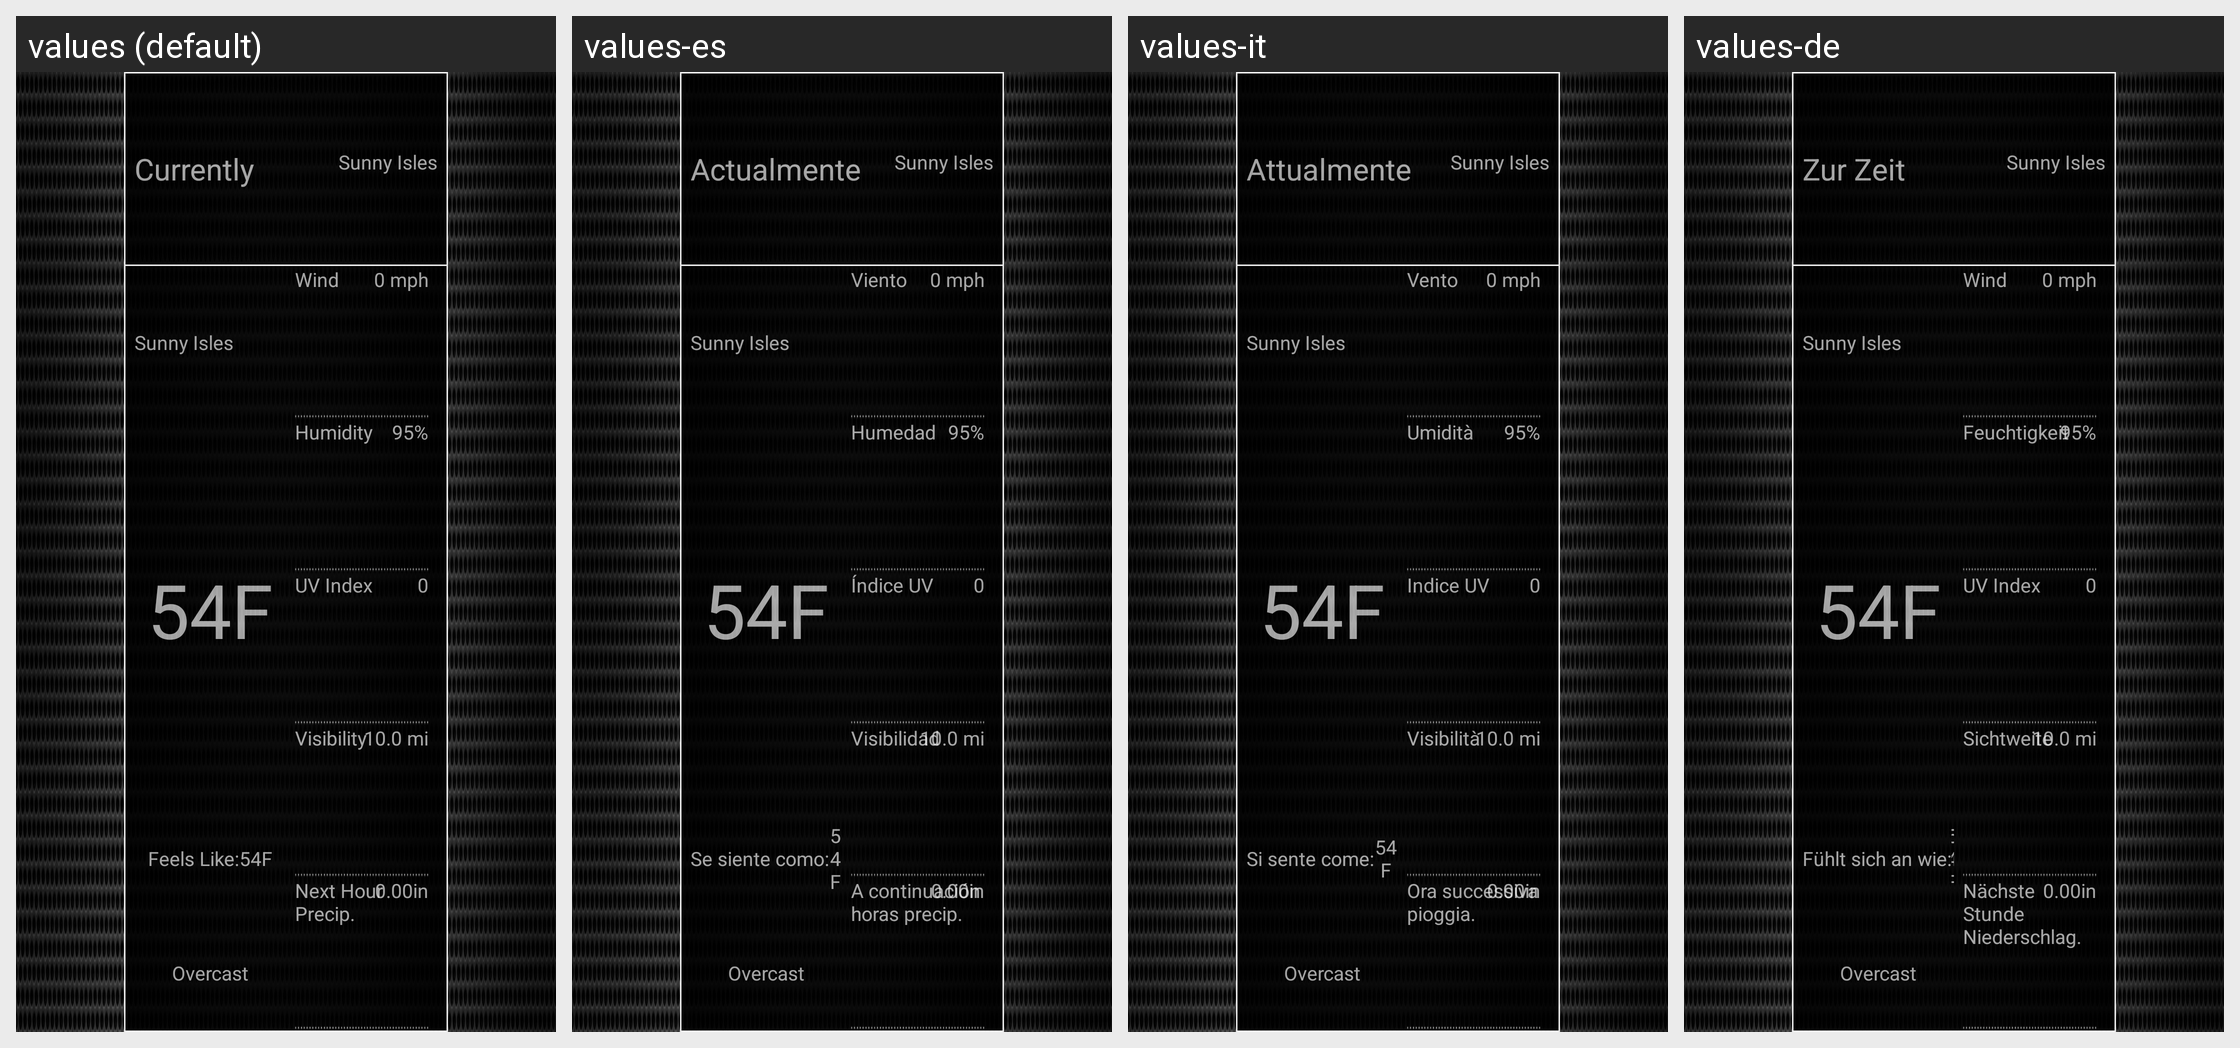

This grid shows one Android layout under several languages. Give, for every string resource on the screen, its name, the default text and each shown locale's text.
Android screen res/layout/fragment_weather.xml rendered under 4 locales, left to right: values (default), values-es, values-it, values-de. Device: Nexus 5 (rendered at 1080×1920; each locale shown at half size, 540×960, under a caption strip naming it); theme AppTheme.
Strings drawn on this screen, with the default value and each locale's value (text and hints the layout hard-codes, and strings that could not be matched under every locale, appear in the picture but are not listed):

txt_sunny
  values: Sunny Isles
  values-es: Sunny Isles
  values-it: Sunny Isles
  values-de: Sunny Isles

txt_currently
  values: Currently
  values-es: Actualmente
  values-it: Attualmente
  values-de: Zur Zeit

txt_feels_like
  values: Feels Like:
  values-es: Se siente como:
  values-it: Si sente come:
  values-de: Fühlt sich an wie:

txt_wind
  values: Wind
  values-es: Viento
  values-it: Vento
  values-de: Wind

txt_humidity
  values: Humidity
  values-es: Humedad
  values-it: Umidità
  values-de: Feuchtigkeit

txt_uvindex
  values: UV Index
  values-es: Índice UV
  values-it: Indice UV
  values-de: UV Index

txt_visibility
  values: Visibility
  values-es: Visibilidad
  values-it: Visibilità
  values-de: Sichtweite

txt_nexthourprecip
  values: Next Hour Precip.
  values-es: A continuación horas precip.
  values-it: Ora successiva pioggia.
  values-de: Nächste Stunde Niederschlag.
